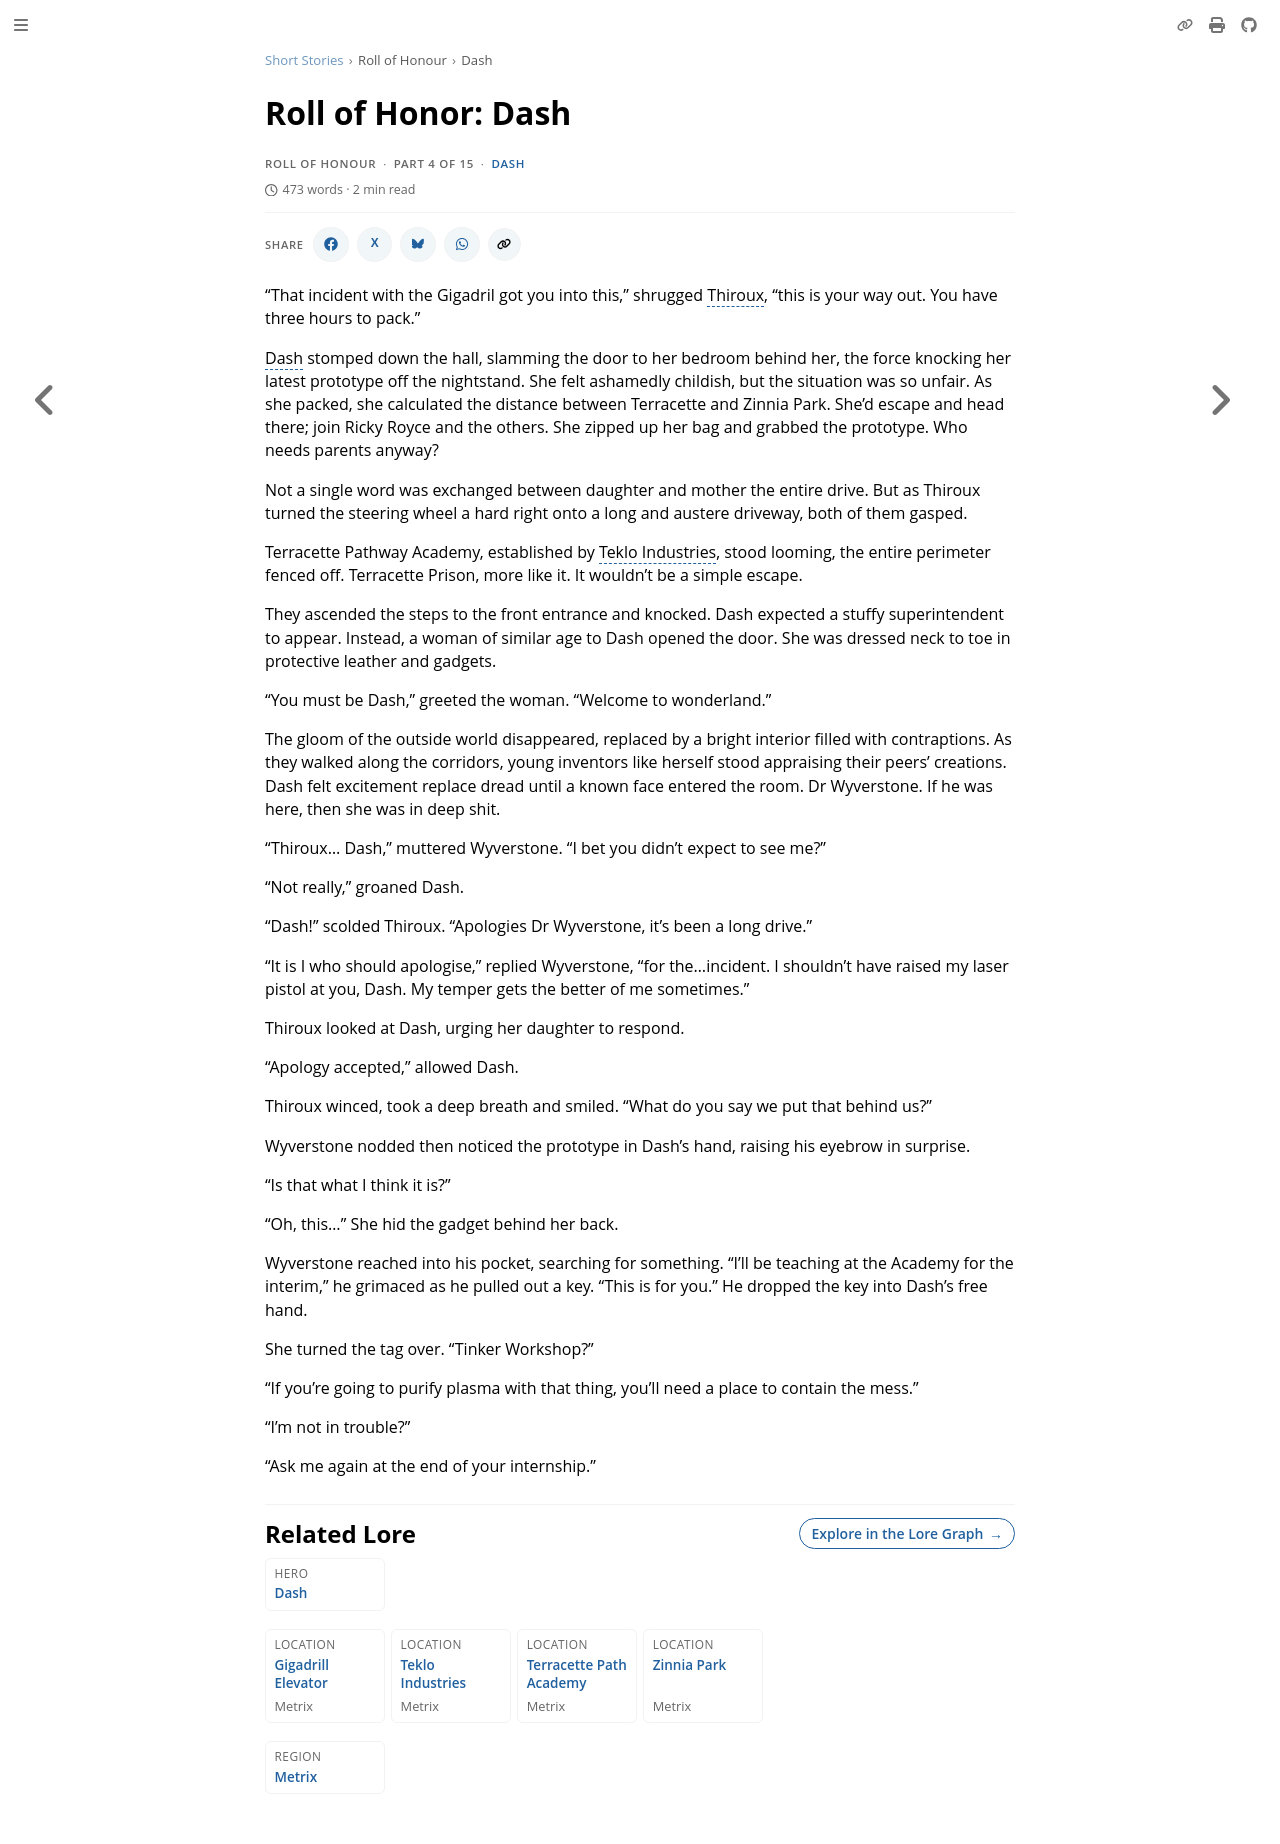

repository: nathaneastwood/fablore · page: short-stories/roll-of-honour/dash.html · generator: mdbook

# Roll of Honor: Dash

"That incident with the Gigadril got you into this," shrugged Thiroux, "this is your way out. You have three hours to pack."

Dash stomped down the hall, slamming the door to her bedroom behind her, the force knocking her latest prototype off the nightstand. She felt ashamedly childish, but the situation was so unfair. As she packed, she calculated the distance between Terracette and Zinnia Park. She'd escape and head there; join Ricky Royce and the others. She zipped up her bag and grabbed the prototype. Who needs parents anyway?

Not a single word was exchanged between daughter and mother the entire drive. But as Thiroux turned the steering wheel a hard right onto a long and austere driveway, both of them gasped.

Terracette Pathway Academy, established by Teklo Industries, stood looming, the entire perimeter fenced off. Terracette Prison, more like it. It wouldn't be a simple escape.

They ascended the steps to the front entrance and knocked. Dash expected a stuffy superintendent to appear. Instead, a woman of similar age to Dash opened the door. She was dressed neck to toe in protective leather and gadgets.

"You must be Dash," greeted the woman. "Welcome to wonderland."

The gloom of the outside world disappeared, replaced by a bright interior filled with contraptions. As they walked along the corridors, young inventors like herself stood appraising their peers' creations. Dash felt excitement replace dread until a known face entered the room. Dr Wyverstone. If he was here, then she was in deep shit.

"Thiroux... Dash," muttered Wyverstone. "I bet you didn't expect to see me?"

"Not really," groaned Dash.

"Dash!" scolded Thiroux. "Apologies Dr Wyverstone, it's been a long drive."

"It is I who should apologise," replied Wyverstone, "for the...incident. I shouldn't have raised my laser pistol at you, Dash. My temper gets the better of me sometimes."

Thiroux looked at Dash, urging her daughter to respond.

"Apology accepted," allowed Dash.

Thiroux winced, took a deep breath and smiled. "What do you say we put that behind us?"

Wyverstone nodded then noticed the prototype in Dash's hand, raising his eyebrow in surprise.

"Is that what I think it is?"

"Oh, this..." She hid the gadget behind her back.

Wyverstone reached into his pocket, searching for something. "I'll be teaching at the Academy for the interim," he grimaced as he pulled out a key. "This is for you." He dropped the key into Dash's free hand.

She turned the tag over. "Tinker Workshop?"

"If you're going to purify plasma with that thing, you'll need a place to contain the mess."

"I'm not in trouble?"

"Ask me again at the end of your internship."
